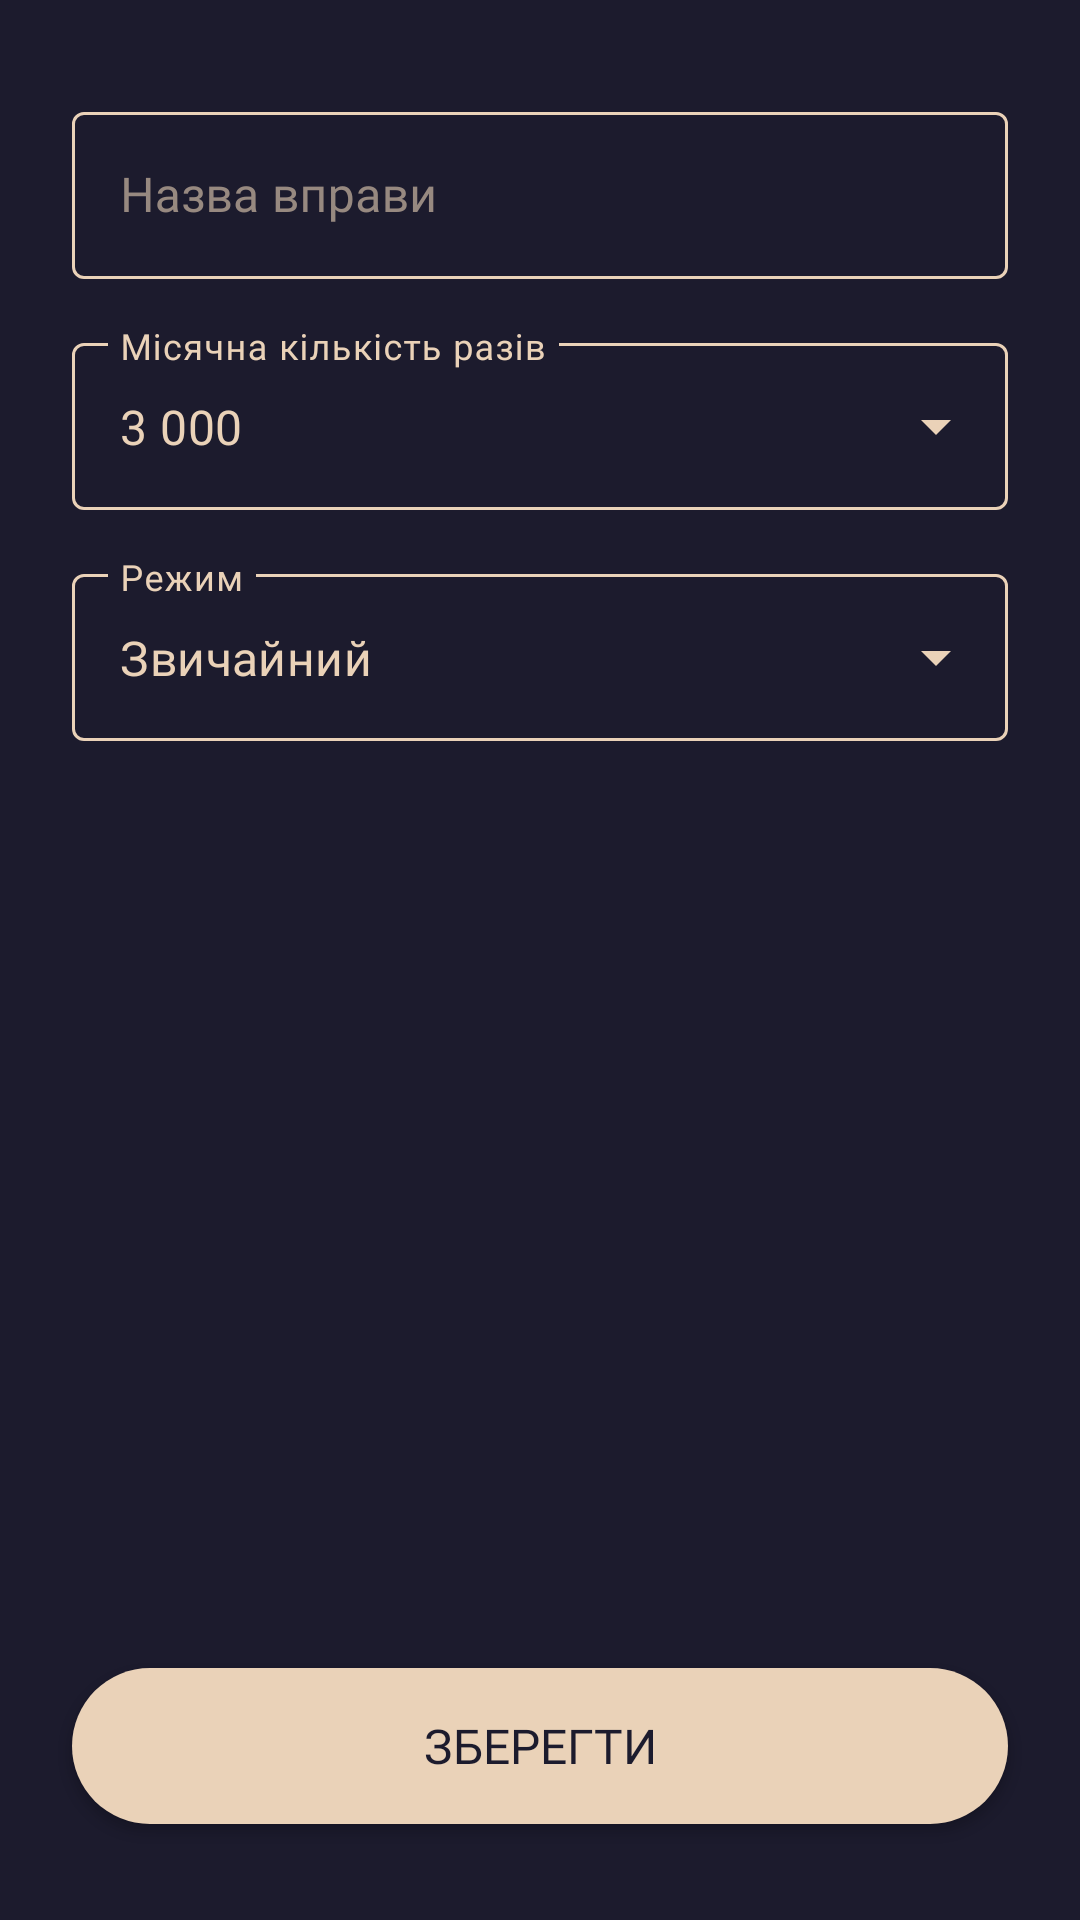

Reconstruct the res/layout file that produces this screen, plus the resources it refers to.
<!-- AndroidManifest.xml: application theme Theme.30DaysChallenge -->
<!-- res/layout/fragment_new_challenge.xml -->
<?xml version="1.0" encoding="utf-8"?>
<androidx.constraintlayout.widget.ConstraintLayout xmlns:android="http://schemas.android.com/apk/res/android"
    xmlns:app="http://schemas.android.com/apk/res-auto"
    xmlns:tools="http://schemas.android.com/tools"
    android:background="@color/background"
    android:layout_width="match_parent"
    android:layout_height="match_parent"
    tools:context="com.serhii_romanchuk.a30_dayschallenge.NewChallengeFragment">

    <com.google.android.material.textfield.TextInputLayout
        android:id="@+id/tilNameExercise"
        style="@style/Widget.MaterialComponents.TextInputLayout.OutlinedBox"
        android:layout_width="0dp"
        android:layout_height="wrap_content"
        android:layout_marginTop="32dp"
        android:hint="@string/name_exercise"
        android:textColorHint="@color/hint_color"
        app:endIconMode="clear_text"
        app:endIconTint="@color/secondary_cream"
        app:boxStrokeColor="@color/primary_orange"
        app:layout_constraintStart_toEndOf="@id/startGuideline"
        app:layout_constraintTop_toTopOf="parent"
        app:layout_constraintEnd_toStartOf="@id/endGuideline">

        <com.google.android.material.textfield.TextInputEditText
            android:id="@+id/nameExerciseEditText"
            android:layout_width="match_parent"
            android:layout_height="wrap_content"
            android:textColor="@color/secondary_cream"
            android:textSize="16sp"
            android:inputType="text"
            android:imeOptions="actionDone"
            android:fontFamily="@font/open_sans"/>

    </com.google.android.material.textfield.TextInputLayout>

    <com.google.android.material.textfield.TextInputLayout
        android:id="@+id/tilQuantityPerMonth"
        style="@style/MyDropDownMenu"
        android:hint="@string/quantity_per_month"
        app:endIconTint="@color/secondary_cream"
        app:boxStrokeColor="@color/primary_orange"
        app:layout_constraintStart_toEndOf="@id/startGuideline"
        app:layout_constraintEnd_toStartOf="@id/endGuideline"
        app:layout_constraintTop_toBottomOf="@id/tilNameExercise">

        <AutoCompleteTextView
            style="@style/AutoComplete"
            android:id="@+id/numberOfRepsAutoComplete"
            android:text="@string/_3_000"
            tools:ignore="LabelFor" />

    </com.google.android.material.textfield.TextInputLayout>

    <com.google.android.material.textfield.TextInputLayout
        android:id="@+id/tilMode"
        style="@style/MyDropDownMenu"
        android:hint="@string/mode"
        app:endIconTint="@color/secondary_cream"
        app:boxStrokeColor="@color/primary_orange"
        app:layout_constraintStart_toEndOf="@id/startGuideline"
        app:layout_constraintEnd_toStartOf="@id/endGuideline"
        app:layout_constraintTop_toBottomOf="@id/tilQuantityPerMonth">

        <AutoCompleteTextView
            style="@style/AutoComplete"
            android:id="@+id/modeAutoComplete"
            android:text="@string/normal"
            tools:ignore="LabelFor"            />

    </com.google.android.material.textfield.TextInputLayout>

    <Button
        android:id="@+id/saveSettingsButton"
        style="@style/Button"
        android:layout_marginBottom="32dp"
        android:fontFamily="@font/open_sans"
        android:text="@string/save"
        app:backgroundTint="@null"
        app:layout_constraintBottom_toBottomOf="parent"
        app:layout_constraintEnd_toStartOf="@id/endGuideline"
        app:layout_constraintStart_toEndOf="@id/startGuideline" />

    <androidx.constraintlayout.widget.Guideline
        android:id="@+id/startGuideline"
        android:layout_width="wrap_content"
        android:layout_height="wrap_content"
        android:orientation="vertical"
        app:layout_constraintGuide_begin="24dp" />

    <androidx.constraintlayout.widget.Guideline
        android:id="@+id/endGuideline"
        android:layout_width="wrap_content"
        android:layout_height="wrap_content"
        android:orientation="vertical"
        app:layout_constraintGuide_end="24dp" />


</androidx.constraintlayout.widget.ConstraintLayout>
<!-- resources referenced by this layout -->
<resources>
  <color name="background">#1C1B2D</color>
  <color name="hint_color">#978980</color>
  <color name="primary_orange">#FE6732</color>
  <color name="secondary_cream">#EAD2B8</color>
  <string name="_3_000">3 000</string>
  <string name="mode">Режим</string>
  <string name="name_exercise">Назва вправи</string>
  <string name="normal">Звичайний</string>
  <string name="quantity_per_month">Місячна кількість разів</string>
  <string name="save">Зберегти</string>
  <style name="AutoComplete">
          <item name="android:layout_width">match_parent</item>
          <item name="android:layout_height">match_parent</item>
          <item name="android:inputType">none</item>
          <item name="android:textColor">@color/secondary_cream</item>
          <item name="android:fontFamily">@font/open_sans</item>
      </style>
  <style name="Button">
          <item name="android:layout_width">0dp</item>
          <item name="android:layout_height">52dp</item>
          <item name="fontFamily">@font/open_sans</item>
          <item name="android:textSize">16sp</item>
          <item name="android:textColor">@color/background</item>
          <item name="android:background">@drawable/button_background</item>
      </style>
  <style name="MyDropDownMenu" parent="Widget.MaterialComponents.TextInputLayout.OutlinedBox.ExposedDropdownMenu">
          <item name="android:layout_width">0dp</item>
          <item name="android:layout_height">wrap_content</item>
          <item name="android:layout_marginTop">16dp</item>
          <item name="android:textColorHint">@color/secondary_cream</item>
      </style>
  <style name="Theme.30DaysChallenge" parent="Theme.MaterialComponents.DayNight.DarkActionBar">
          
          <item name="colorPrimary">@color/primary_orange</item>
          <item name="colorPrimaryVariant">@color/purple_700</item>
          <item name="colorOnPrimary">@color/white</item>
          <item name="colorSurface">@color/background</item>
          <item name="android:textColorHint">@color/secondary_cream</item>
          
          <item name="colorSecondary">@color/teal_200</item>
          <item name="colorSecondaryVariant">@color/teal_700</item>
          <item name="colorOnSecondary">@color/black</item>
          
          <item name="android:statusBarColor" tools:targetApi="l">@color/background</item>
          
          <item name="actionBarTheme">@style/ThemeOverlay.Actionbar</item>
      </style>
  <!-- drawable button_background (drawable) -->
  <?xml version="1.0" encoding="utf-8"?>
  <shape xmlns:android="http://schemas.android.com/apk/res/android">
      <solid android:color="@color/secondary_cream"/>
      <corners android:radius="60dp"/>
  </shape>
  <color name="purple_700">#FF3700B3</color>
  <color name="white">#FFFFFFFF</color>
  <color name="teal_200">#FF03DAC5</color>
  <color name="teal_700">#FF018786</color>
  <color name="black">#FF000000</color>
  <style name="ThemeOverlay.Actionbar" parent="ThemeOverlay.MaterialComponents.Dark.ActionBar">
          <item name="android:textColorPrimary">@color/secondary_cream</item>
          <item name="android:background">@color/background</item>
      </style>
</resources>
